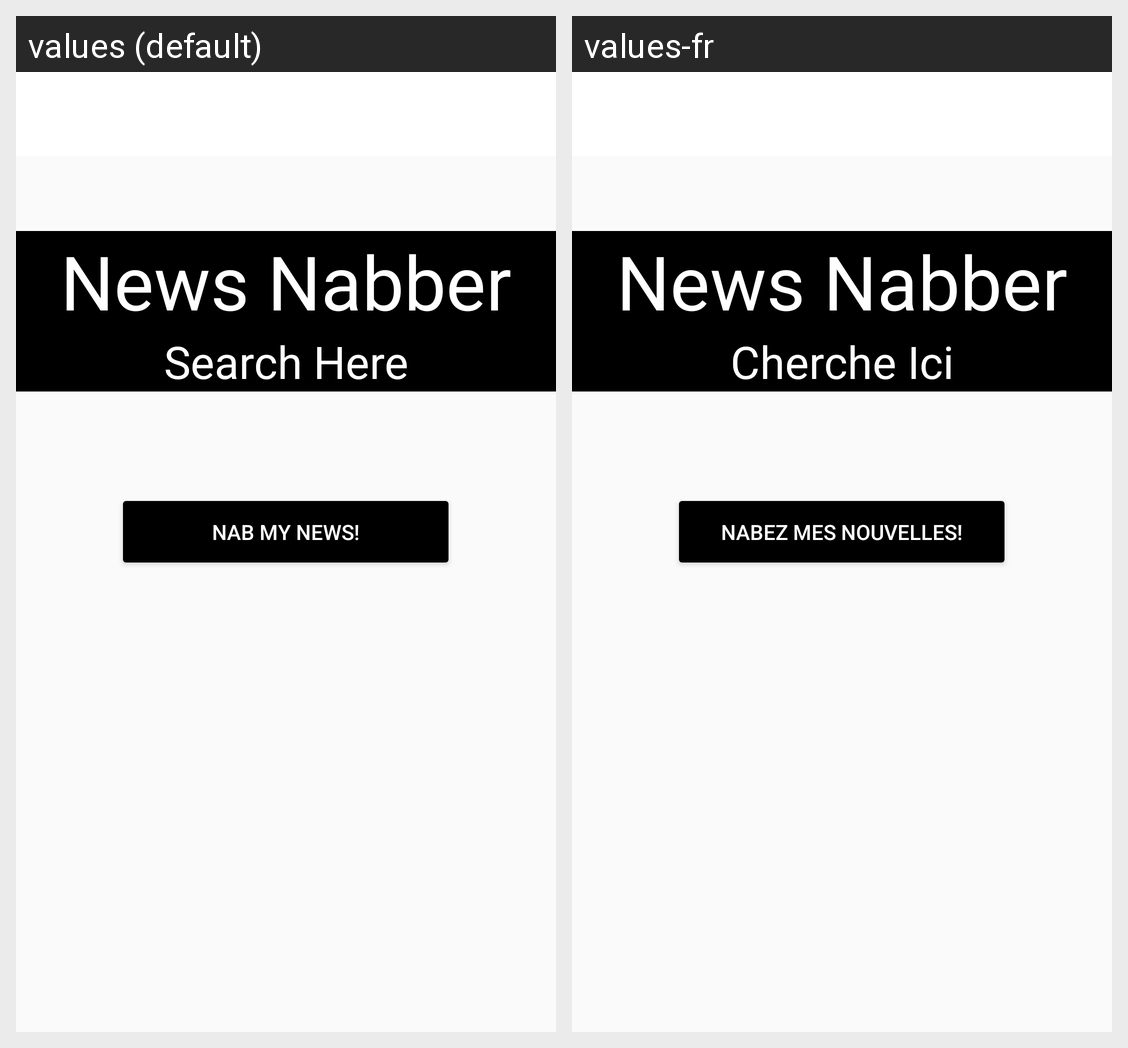

Strings drawn on this Android screen and how each of the app's shown locales translates them:
Android screen res/layout/activity_main.xml rendered under 2 locales, left to right: values (default), values-fr. Device: Nexus 5 (rendered at 1080×1920; each locale shown at half size, 540×960, under a caption strip naming it); theme Theme.CST2355FinalAssignment.
Strings drawn on this screen, with the default value and each locale's value (text and hints the layout hard-codes, and strings that could not be matched under every locale, appear in the picture but are not listed):

app_name
  values: News Nabber
  values-fr: News Nabber

searchQuery
  values: Search Here
  values-fr: Cherche Ici

launch_button
  values: Nab My News!
  values-fr: Nabez Mes Nouvelles!
